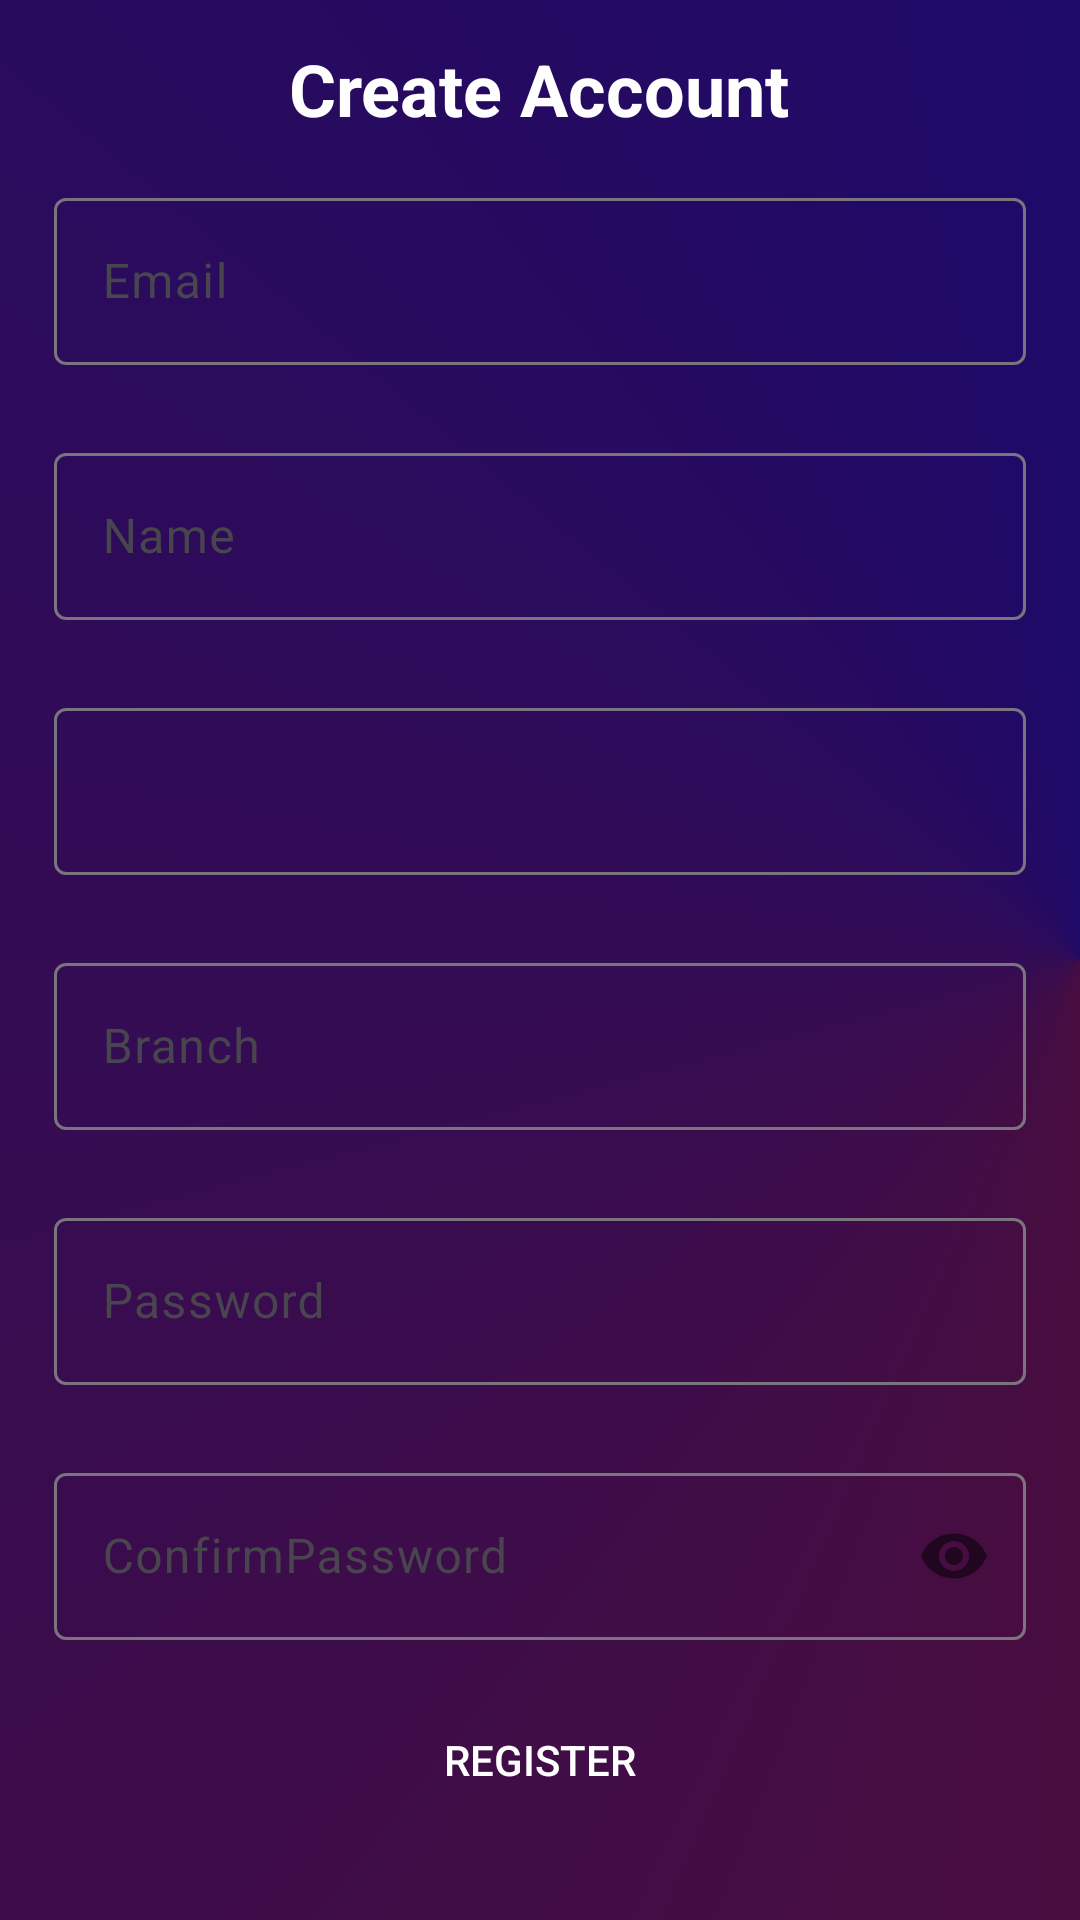

Reconstruct the res/layout file that produces this screen, plus the resources it refers to.
<!-- AndroidManifest.xml: application theme Theme.MakeAttendance -->
<!-- res/layout/activity_registration.xml -->
<?xml version="1.0" encoding="utf-8"?>
<LinearLayout xmlns:android="http://schemas.android.com/apk/res/android"
    xmlns:tools="http://schemas.android.com/tools"
    xmlns:app="http://schemas.android.com/apk/res-auto"
    android:id="@+id/main"
    android:layout_width="match_parent"
    android:layout_height="match_parent"
    android:orientation="vertical"
    android:padding="18dp"
    android:gravity="center"
    android:background="@drawable/activity_background"
    tools:context=".activities.RegistrationActivity">

    <TextView
        android:layout_width="wrap_content"
        android:layout_height="wrap_content"
        android:textSize="24sp"
        android:layout_gravity="center"
        android:text="@string/CreateAccount"
        android:textColor="@color/white"
        android:textStyle="bold"/>

    <com.google.android.material.textfield.TextInputLayout
        android:layout_marginTop="15dp"
        android:layout_width="match_parent"
        android:layout_height="wrap_content">
        <com.google.android.material.textfield.TextInputEditText
            android:id="@+id/editTextEmail"
            android:layout_width="match_parent"
            android:hint="@string/email"
            android:inputType="textEmailAddress"
            android:textColor="@color/white"
            android:layout_height="wrap_content"/>
    </com.google.android.material.textfield.TextInputLayout>

    <com.google.android.material.textfield.TextInputLayout
        android:layout_marginTop="24dp"
        android:layout_width="match_parent"
        android:layout_height="wrap_content">
        <com.google.android.material.textfield.TextInputEditText
            android:id="@+id/editTextName"
            android:layout_width="match_parent"
            android:hint="@string/name"
            android:inputType="text"
            android:textColor="@color/white"
            android:layout_height="wrap_content"/>
    </com.google.android.material.textfield.TextInputLayout>

    <com.google.android.material.textfield.TextInputLayout
        android:layout_marginTop="24dp"
        android:id="@+id/rollNo"
        android:layout_width="match_parent"
        android:layout_height="wrap_content">
        <com.google.android.material.textfield.TextInputEditText
            android:id="@+id/editTextSubject"
            android:layout_width="match_parent"
            android:inputType="text"
            android:textColor="@color/white"
            android:layout_height="wrap_content"/>
    </com.google.android.material.textfield.TextInputLayout>

    <com.google.android.material.textfield.TextInputLayout
        android:layout_marginTop="24dp"
        android:layout_width="match_parent"
        android:layout_height="wrap_content">
        <com.google.android.material.textfield.TextInputEditText
            android:id="@+id/editTextBranch"
            android:layout_width="match_parent"
            android:hint="@string/branch"
            android:inputType="text"
            android:textColor="@color/white"
            android:layout_height="wrap_content"/>
    </com.google.android.material.textfield.TextInputLayout>

    <com.google.android.material.textfield.TextInputLayout
        android:layout_marginTop="24dp"
        android:layout_width="match_parent"
        android:layout_height="wrap_content">
        <com.google.android.material.textfield.TextInputEditText
            android:id="@+id/editTextPassword"
            android:layout_width="match_parent"
            android:hint="@string/password"
            android:inputType="textPassword"
            android:textColor="@color/white"
            android:layout_height="wrap_content"/>
    </com.google.android.material.textfield.TextInputLayout>

    <com.google.android.material.textfield.TextInputLayout
        android:layout_marginTop="24dp"
        android:layout_width="match_parent"
        app:passwordToggleEnabled="true"
        android:layout_height="wrap_content">
        <com.google.android.material.textfield.TextInputEditText
            android:id="@+id/editTextPasswordConfirm"
            android:layout_width="match_parent"
            android:hint="@string/passwordConfirm"
            android:inputType="textPassword"
            android:textColor="@color/white"
            android:layout_height="wrap_content"/>
    </com.google.android.material.textfield.TextInputLayout>

    <androidx.appcompat.widget.AppCompatButton
        android:layout_width="180dp"
        android:layout_height="50dp"
        android:layout_marginTop="15dp"
        android:text="@string/register"
        android:textColor="@color/white"
        android:layout_gravity="center"
        android:id="@+id/buttonRegister"
        android:background="@drawable/button_background"/>

    <com.google.android.material.progressindicator.CircularProgressIndicator
        android:layout_marginTop="15dp"
        android:layout_width="wrap_content"
        android:layout_height="wrap_content"
        android:indeterminate="true"
        android:visibility="gone"
        android:layout_gravity="center"
        android:id="@+id/progressIndicator"/>

    <TextView
        android:layout_width="wrap_content"
        android:layout_height="wrap_content"
        android:text="@string/thenLogin"
        android:textSize="15sp"
        android:id="@+id/thenLogin"
        android:layout_gravity="center"
        android:layout_marginTop="15dp"
        android:clickable="true"
        android:focusable="true"
        android:textColor="@color/blue"
        android:textStyle="bold"
        />
</LinearLayout>
<!-- resources referenced by this layout -->
<resources>
  <color name="blue">#2797CA</color>
  <color name="white">#FFFFFFFF</color>
  <!-- drawable activity_background (drawable) -->
  <?xml version="1.0" encoding="utf-8"?>
  <shape xmlns:android="http://schemas.android.com/apk/res/android">
      <gradient android:type="sweep" android:angle="100"
          android:startColor="#5E0F2A" android:endColor="#08087E"
          android:centerX="1"
          android:centerY=".5"
          />
  </shape>
  <string name="CreateAccount">Create Account</string>
  <string name="branch">Branch</string>
  <string name="email">Email</string>
  <string name="name">Name</string>
  <string name="password">Password</string>
  <string name="passwordConfirm">ConfirmPassword</string>
  <string name="register">Register</string>
  <string name="thenLogin">Already have an Account? then Login</string>
  <style name="Theme.MakeAttendance" parent="Theme.Material3.DayNight.NoActionBar">
          
          
      </style>
</resources>
